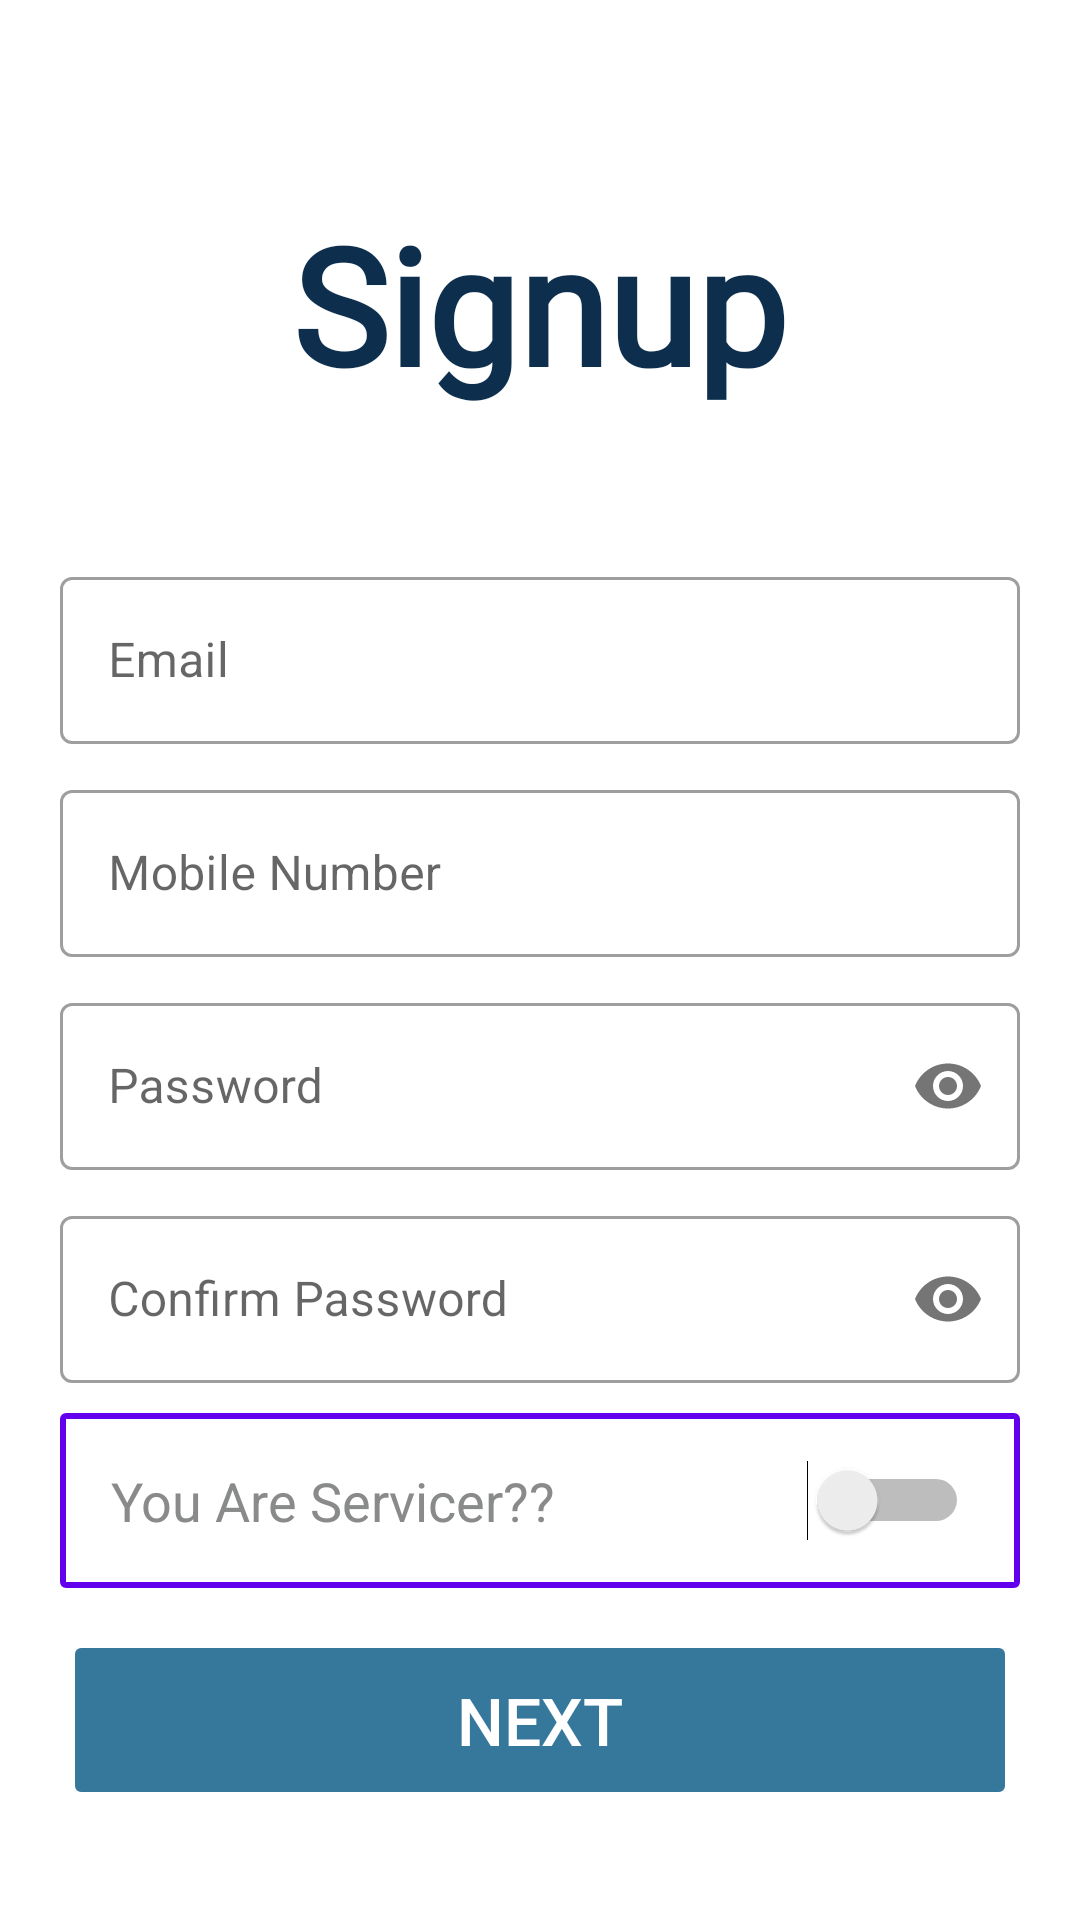

This screen was rendered from an Android layout file. Write that file and the resources it references.
<!-- AndroidManifest.xml: application theme Theme.Loomzy -->
<!-- res/layout/activity_signup.xml -->
<?xml version="1.0" encoding="utf-8"?>
<ScrollView xmlns:android="http://schemas.android.com/apk/res/android"
xmlns:app="http://schemas.android.com/apk/res-auto"
xmlns:tools="http://schemas.android.com/tools"
android:layout_width="match_parent"
android:layout_height="match_parent"
tools:context=".signup">
// android:background="@color/shade7"

<RelativeLayout
    android:layout_width="match_parent"
    android:layout_height="match_parent"
    android:orientation="vertical">



    <LinearLayout
        android:id="@+id/signupLinear"
        android:layout_width="match_parent"
        android:layout_height="wrap_content"
        android:orientation="vertical">

        <TextView
            android:layout_width="wrap_content"
            android:layout_height="wrap_content"
            android:layout_gravity="center"
            android:layout_marginTop="65dp"
            android:text="Signup"
            android:textSize="54dp"
            android:textColor="@color/shade5"
            android:fontFamily="@font/amiko_bold"
            android:textStyle="bold"/>
    </LinearLayout>

    <LinearLayout
        android:layout_width="match_parent"
        android:layout_height="wrap_content"
        android:layout_below="@+id/signupLinear"
        android:layout_marginTop="40dp"
        android:orientation="vertical">

        <com.google.android.material.textfield.TextInputLayout
            style="@style/Widget.MaterialComponents.TextInputLayout.FilledBox.Dense"
            android:layout_width="match_parent"
            android:layout_height="wrap_content"
            android:layout_marginLeft="20dp"
            android:layout_marginRight="20dp"/>


        <com.google.android.material.textfield.TextInputLayout
            style="@style/Widget.MaterialComponents.TextInputLayout.OutlinedBox"
            android:layout_width="match_parent"
            android:layout_height="wrap_content"
            android:layout_marginLeft="20dp"
            android:layout_marginTop="10dp"
            android:layout_marginRight="20dp">

            <com.google.android.material.textfield.TextInputEditText
                android:id="@+id/email"
                android:layout_width="match_parent"
                android:layout_height="wrap_content"
                android:hint="Email"
                android:inputType="textEmailAddress"/>

        </com.google.android.material.textfield.TextInputLayout>

        <com.google.android.material.textfield.TextInputLayout
            style="@style/Widget.MaterialComponents.TextInputLayout.OutlinedBox"
            android:layout_width="match_parent"
            android:layout_height="wrap_content"
            android:layout_marginLeft="20dp"
            android:layout_marginTop="10dp"
            android:layout_marginRight="20dp">

            <com.google.android.material.textfield.TextInputEditText
                android:id="@+id/number"
                android:layout_width="match_parent"
                android:layout_height="wrap_content"
                android:hint="Mobile Number"
                android:inputType="number"
                android:maxLength="10"/>

        </com.google.android.material.textfield.TextInputLayout>

        <com.google.android.material.textfield.TextInputLayout
            style="@style/Widget.MaterialComponents.TextInputLayout.OutlinedBox"
            android:layout_width="match_parent"
            android:layout_height="wrap_content"
            android:layout_marginLeft="20dp"
            android:layout_marginTop="10dp"
            android:layout_marginRight="20dp"
            app:passwordToggleEnabled="true">

            <com.google.android.material.textfield.TextInputEditText
                android:id="@+id/password"
                android:layout_width="match_parent"
                android:layout_height="wrap_content"
                android:layout_marginTop="10dp"
                android:hint="Password"
                android:inputType="textPassword"/>
        </com.google.android.material.textfield.TextInputLayout>


        <com.google.android.material.textfield.TextInputLayout
            style="@style/Widget.MaterialComponents.TextInputLayout.OutlinedBox"
            android:layout_width="match_parent"
            android:layout_height="wrap_content"
            android:layout_marginLeft="20dp"
            android:layout_marginTop="10dp"
            android:layout_marginRight="20dp"
            app:passwordToggleEnabled="true">

            <com.google.android.material.textfield.TextInputEditText
                android:id="@+id/copassword"
                android:layout_width="match_parent"
                android:layout_height="wrap_content"
                android:hint="Confirm Password"
                android:inputType="textPassword"/>

        </com.google.android.material.textfield.TextInputLayout>

        <Switch
            android:id="@+id/signupSwitch"
            style="@style/Widget.MaterialComponents.TextInputLayout.OutlinedBox"
            android:layout_width="match_parent"
            android:layout_height="wrap_content"
            android:layout_marginLeft="20dp"
            android:layout_marginRight="20dp"
            android:layout_marginTop="10dp"
            android:textColor="#898A8A"
            android:padding="17dp"
            android:background="@drawable/button"
            android:text="You Are Servicer??"
            android:textSize="18dp" />
        

        <Button
            android:id="@+id/next"
            android:layout_width="match_parent"
            android:layout_height="wrap_content"
            android:layout_marginLeft="25dp"
            android:layout_marginTop="20dp"
            android:layout_marginRight="25dp"
            android:layout_marginBottom="20dp"
            android:background="@drawable/button"
            android:backgroundTint="@color/shade7"
            android:text="next"
            android:textColor="#ffff"
            android:textSize="22dp"/>
    </LinearLayout>
</RelativeLayout>
</ScrollView>
<!-- resources referenced by this layout -->
<resources>
  <color name="shade5">#0D2F4D</color>
  <color name="shade7">#36779C</color>
  <!-- drawable button (drawable-v24) -->
  <?xml version="1.0" encoding="utf-8"?>
  <shape xmlns:android="http://schemas.android.com/apk/res/android"
      android:shape="rectangle">
  
      <stroke
          android:width="2sp"
          android:color="@color/purple_500"/>
  
      <corners
          android:radius="1dp"/>
  
  </shape>
  <style name="Theme.Loomzy" parent="Theme.MaterialComponents.DayNight.NoActionBar">
          
          <item name="colorPrimary">@color/purple_500</item>
          <item name="colorPrimaryVariant">@color/purple_700</item>
          <item name="colorOnPrimary">@color/white</item>
          
          <item name="colorSecondary">@color/teal_200</item>
          <item name="colorSecondaryVariant">@color/teal_700</item>
          <item name="colorOnSecondary">@color/black</item>
          
          <item name="android:statusBarColor" tools:targetApi="l">?attr/colorPrimaryVariant</item>
          
      </style>
  <color name="purple_500">#FF6200EE</color>
  <color name="purple_700">#FF3700B3</color>
  <color name="white">#FFFFFFFF</color>
  <color name="teal_200">#FF03DAC5</color>
  <color name="teal_700">#FF018786</color>
  <color name="black">#FF000000</color>
</resources>
